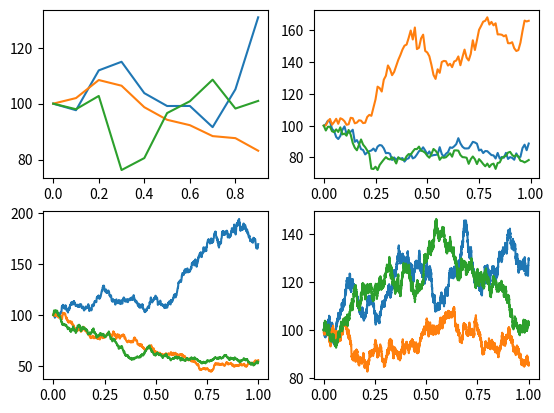

Generate this figure with matplotlib:
# [redacted]
# [redacted]
# C-Exercise 32

import math
import numpy as np
import matplotlib.pyplot as plt
import scipy.stats
import cmath
import scipy.integrate as integrate
import scipy.interpolate

def Sim_Paths_GeoBM(X0, mu, sigma, T, N):
    delta_T= T/N
    delta_W= np.random.normal(0,np.sqrt(delta_T),N)
    #Create matrix
    X_exact = np.empty(N)
    X_Euler = np.empty(N)
    X_Milshtein= np.empty(N)
    #Fill in matrix
    for i in range (0,N-1,1):
        X_exact[i] = X0
        X_Euler[i] = X0
        X_Milshtein[i] = X0
    for i in range (1,N,1):
        X_exact[i] = X_exact[i-1] * np.exp((mu - sigma**2/2)*delta_T + sigma * delta_W[i-1])
        X_Euler[i] = X_Euler[i-1] * (1 + mu * delta_T + sigma * delta_W[i-1])
        X_Milshtein[i] = X_Milshtein[i-1] * (1+mu*delta_T + sigma*delta_W[i-1] + sigma**2/2*(delta_W[i-1]**2- delta_T))
    return X_exact,X_Euler,X_Milshtein

#Parameters
X0=100
mu=0.1
sigma=0.3
T=1
N=(10,100,1000,10000)

#Plotting
t1=np.arange(0,1,T/N[0])
t2=np.arange(0,1,T/N[1])
t3=np.arange(0,1,T/N[2])
t4=np.arange(0,1,T/N[3])

plt.clf()
plt.subplot(2,2,1)
plt.plot(t1,Sim_Paths_GeoBM(X0, mu, sigma, T, N[0])[0])
plt.plot(t1,Sim_Paths_GeoBM(X0, mu, sigma, T, N[0])[1])
plt.plot(t1,Sim_Paths_GeoBM(X0, mu, sigma, T, N[0])[2])

plt.subplot(2,2,2)
plt.plot(t2,Sim_Paths_GeoBM(X0, mu, sigma, T, N[1])[0])
plt.plot(t2,Sim_Paths_GeoBM(X0, mu, sigma, T, N[1])[1])
plt.plot(t2,Sim_Paths_GeoBM(X0, mu, sigma, T, N[1])[2])

plt.subplot(2,2,3)
plt.plot(t3,Sim_Paths_GeoBM(X0, mu, sigma, T, N[2])[0])
plt.plot(t3,Sim_Paths_GeoBM(X0, mu, sigma, T, N[2])[1])
plt.plot(t3,Sim_Paths_GeoBM(X0, mu, sigma, T, N[2])[2])

plt.subplot(2,2,4)
plt.plot(t4,Sim_Paths_GeoBM(X0, mu, sigma, T, N[3])[0])
plt.plot(t4,Sim_Paths_GeoBM(X0, mu, sigma, T, N[3])[1])
plt.plot(t4,Sim_Paths_GeoBM(X0, mu, sigma, T, N[3])[2])
plt.show()